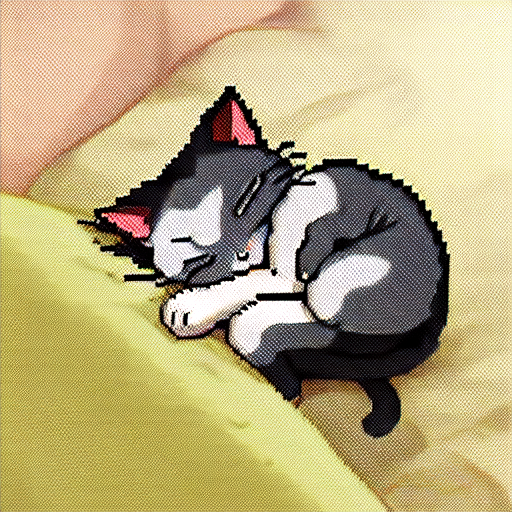
Generation parameters embedded in this image by AUTOMATIC1111 Stable Diffusion web UI or a fork of it (Forge, ...) (PNG 'parameters' text chunk):
a cat sleeping, pixelart,  <lora:pixel:0.7>
Steps: 20, Sampler: Euler a, CFG scale: 7, Seed: 2338288026, Size: 512x512, Model hash: 77b7dc4ef0, Model: meinamix_meinaV10, Lora hashes: "pixel: dddc3a1c5d5c", Version: v1.5.2